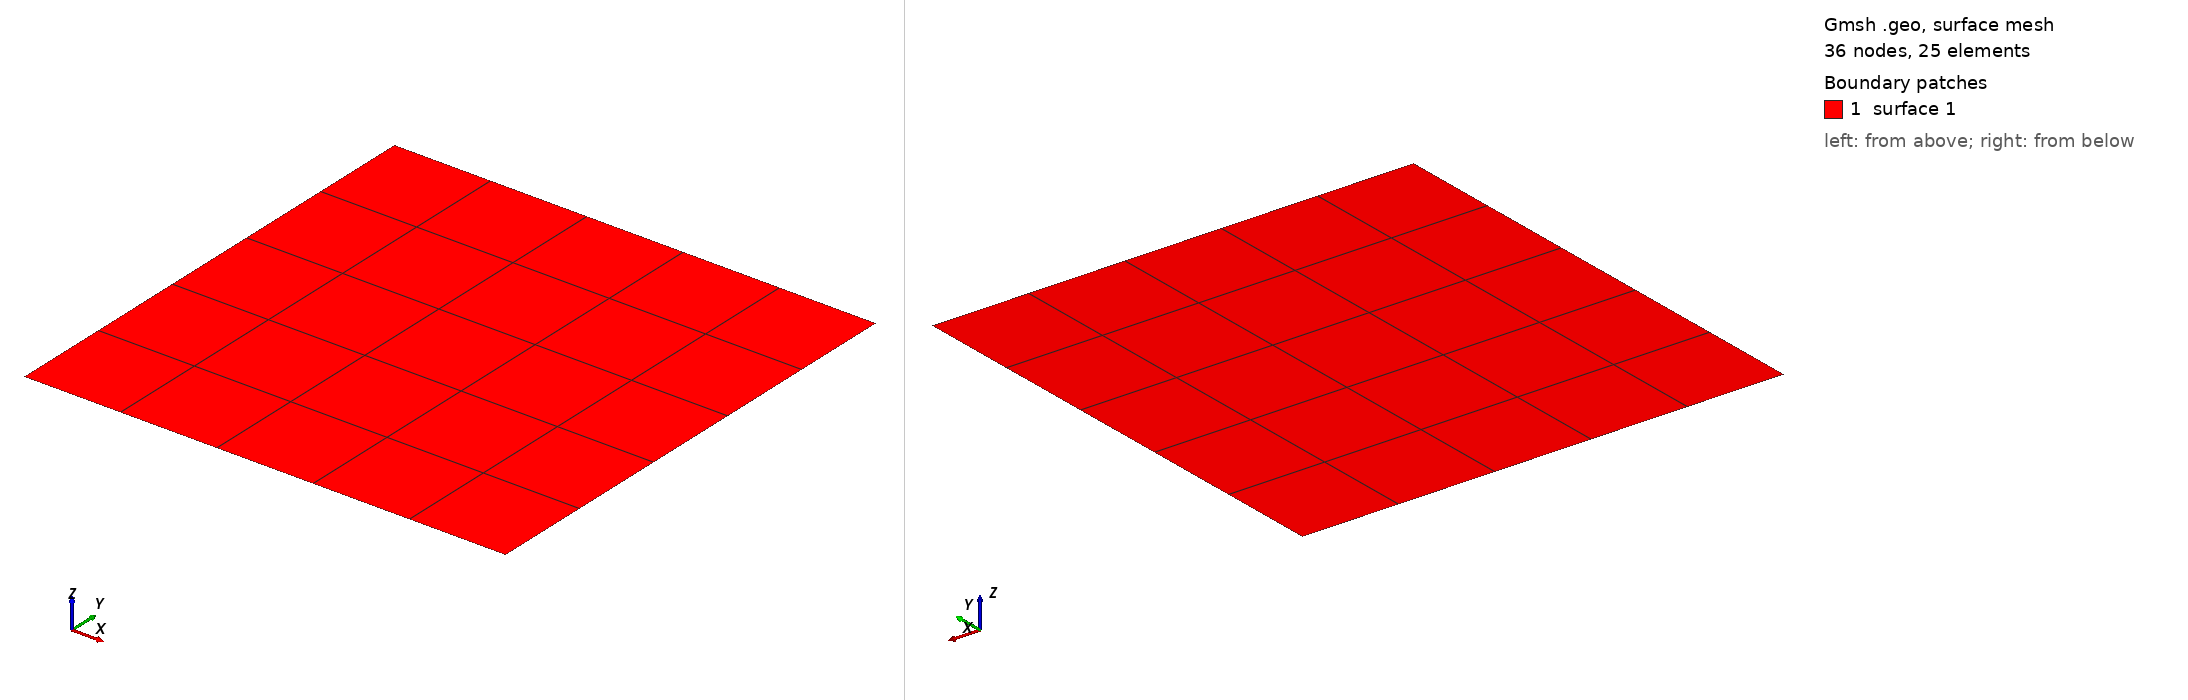

Gmsh geometry script, surface-meshed: 36 nodes, 25 surface elements. Boundary patches (legend numbers): 1 surface 1. Left view from above one corner, right view from below the opposite corner. The script declares no physical surfaces, so the legend lists its geometric surfaces. The drawing asked Gmsh for element sizes between 1% and 20% of the model's largest extent; the script's own settings can give other sizes.

=== 5spot_quadrado_no_meio_v2_coarse.geo (drawn) ===
//SetFactory("OpenCASCADE");
Mesh.Algorithm = 6;
//Mesh.MeshSizeExtendFromBoundary = 0;
//Mesh.MeshSizeFromPoints = 0;
//Mesh.MeshSizeFromCurvature = 0;
//Mesh.Smoothing = 100;
//Mesh.SubdivisionAlgorithm = 5;
//Mesh.MeshSizeMin = 9.0;
Mesh.MeshSizeMax = 9.375;
Mesh.Color.Points = {255, 0, 0};

//cl__1 = 18.75;
//cl__2 = 18.75;

cl__1 = 9.375;
cl__2 = 9.375;

Lx = 300;
Ly = 300;

Point(1) = {0, 0, 0, cl__1};
Point(2) = {Lx, 0, 0, cl__1};
Point(3) = {Lx, Ly, 0, cl__1};
Point(4) = {0, Ly, 0, cl__1};

Line(1) = {1, 2};
Line(2) = {2, 3};
Line(3) = {3, 4};
Line(4) = {4, 1};


Curve Loop(1) = {1, 2, 3, 4};

Plane Surface(1) = {1};
Transfinite Curve {1, 2, 3, 4} = 5 + 1 Using Progression 1;
//Transfinite Curve {11, 9, 14, 12} = 10 + 1 Using Progression 1;
Transfinite Surface {1};
//Transfinite Surface {2};
//Transfinite Surface {3};
Recombine Surface {1};

//Line {5} In Surface {1};
//Line {6} In Surface {1};
//Line {7} In Surface {1};
//Line {8} In Surface {1};
//Line {9} In Surface {1};
//Line {10} In Surface {1};
//Line {11} In Surface {1};
//Line {12} In Surface {1};
//Physical Point(201) = {1, 2, 3, 4};
//Physical Curve(201) = {8};
//Physical Curve(202) = {4};
//Physical Curve(203) = {1, 2, 3, 5, 6, 7};
//Physical Surface(1) = {1};
//Physical Surface(2) = {2};
//Physical Surface(3) = {3};
